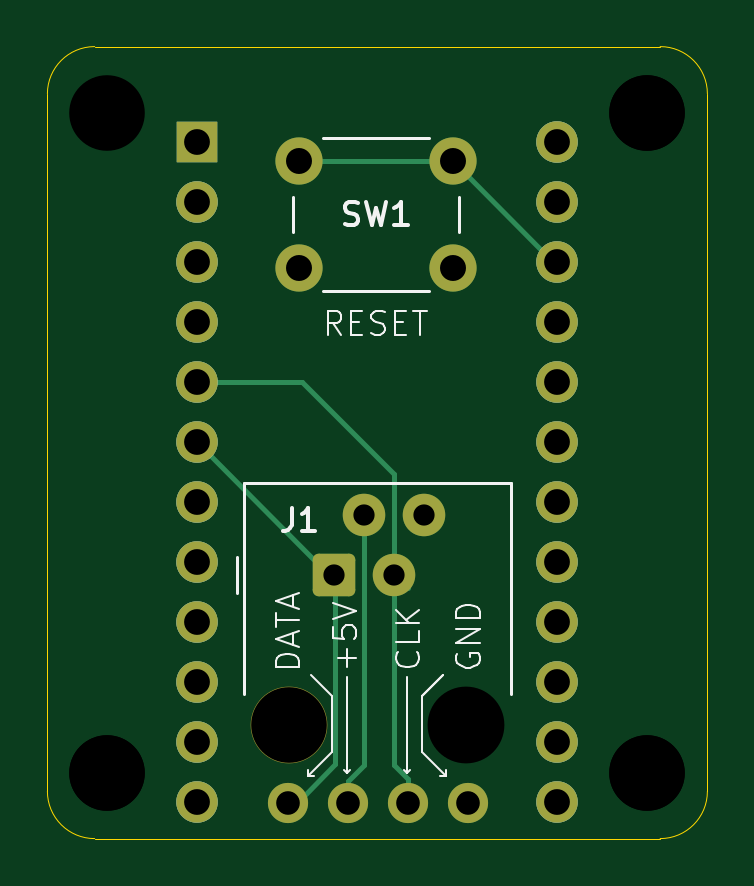
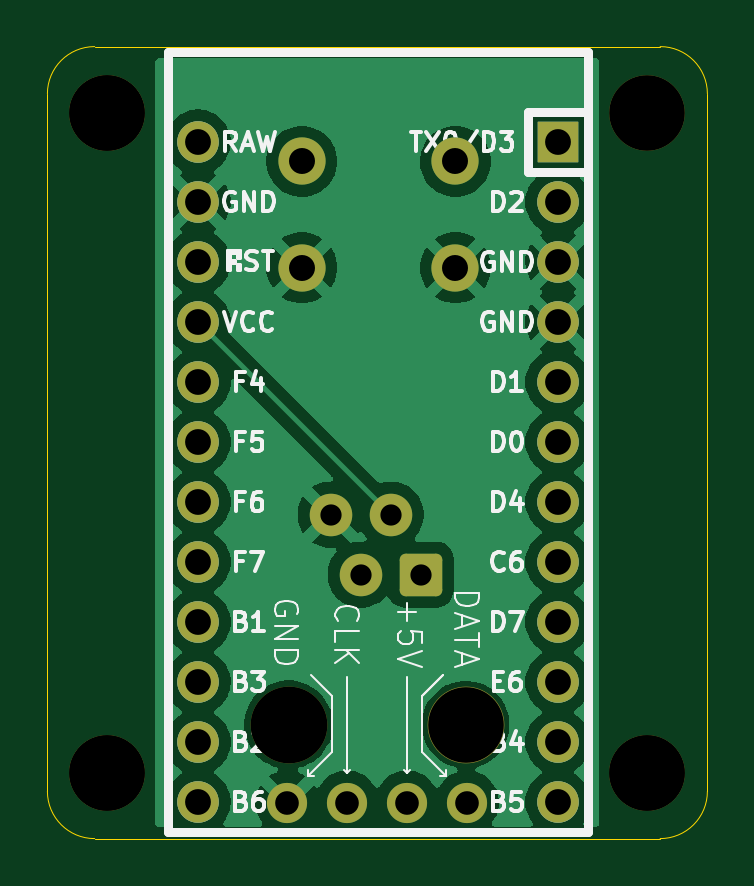
Circuit board: 9 layer files. Board 27.9 x 33.5 mm.
- bottom_copper: wyse-mod-pcb-CuBottom.gbr (54244 bytes)
- top_copper: wyse-mod-pcb-CuTop.gbr (5181 bytes)
- outline: wyse-mod-pcb-EdgeCuts.gbr (995 bytes)
- bottom_mask: wyse-mod-pcb-MaskBottom.gbr (2679 bytes)
- top_mask: wyse-mod-pcb-MaskTop.gbr (2285 bytes)
- drill: wyse-mod-pcb-NPTH.drl (492 bytes)
- drill: wyse-mod-pcb-PTH.drl (1009 bytes)
- bottom_silk: wyse-mod-pcb-SilkBottom.gbr (41536 bytes)
- top_silk: wyse-mod-pcb-SilkTop.gbr (13375 bytes)

=== bottom_copper: wyse-mod-pcb-CuBottom.gbr (54244 bytes, source omitted) ===
=== top_copper: wyse-mod-pcb-CuTop.gbr ===
%TF.GenerationSoftware,KiCad,Pcbnew,9.0.6*%
%TF.CreationDate,2026-08-19T21:52:43+02:00*%
%TF.ProjectId,wyse-mod-pcb,77797365-2d6d-46f6-942d-7063622e6b69,rev?*%
%TF.SameCoordinates,Original*%
%TF.FileFunction,Copper,L1,Top*%
%TF.FilePolarity,Positive*%
%FSLAX46Y46*%
G04 Gerber Fmt 4.6, Leading zero omitted, Abs format (unit mm)*
G04 Created by KiCad (PCBNEW 9.0.6) date 2026-08-19 21:52:43*
%MOMM*%
%LPD*%
G01*
G04 APERTURE LIST*
G04 Aperture macros list*
%AMRoundRect*
0 Rectangle with rounded corners*
0 $1 Rounding radius*
0 $2 $3 $4 $5 $6 $7 $8 $9 X,Y pos of 4 corners*
0 Add a 4 corners polygon primitive as box body*
4,1,4,$2,$3,$4,$5,$6,$7,$8,$9,$2,$3,0*
0 Add four circle primitives for the rounded corners*
1,1,$1+$1,$2,$3*
1,1,$1+$1,$4,$5*
1,1,$1+$1,$6,$7*
1,1,$1+$1,$8,$9*
0 Add four rect primitives between the rounded corners*
20,1,$1+$1,$2,$3,$4,$5,0*
20,1,$1+$1,$4,$5,$6,$7,0*
20,1,$1+$1,$6,$7,$8,$9,0*
20,1,$1+$1,$8,$9,$2,$3,0*%
G04 Aperture macros list end*
%TA.AperFunction,ComponentPad*%
%ADD10RoundRect,0.250000X-0.650000X-0.650000X0.650000X-0.650000X0.650000X0.650000X-0.650000X0.650000X0*%
%TD*%
%TA.AperFunction,ComponentPad*%
%ADD11C,1.800000*%
%TD*%
%TA.AperFunction,ComponentPad*%
%ADD12C,1.752600*%
%TD*%
%TA.AperFunction,ComponentPad*%
%ADD13R,1.752600X1.752600*%
%TD*%
%TA.AperFunction,ComponentPad*%
%ADD14C,2.000000*%
%TD*%
%TA.AperFunction,ComponentPad*%
%ADD15C,1.700000*%
%TD*%
%TA.AperFunction,Conductor*%
%ADD16C,0.200000*%
%TD*%
G04 APERTURE END LIST*
D10*
%TO.P,J1,1*%
%TO.N,/DATA*%
X156920000Y-105918000D03*
D11*
%TO.P,J1,2*%
%TO.N,+5V*%
X158190000Y-103378000D03*
%TO.P,J1,3*%
%TO.N,/CLK*%
X159460000Y-105918000D03*
%TO.P,J1,4*%
%TO.N,GND*%
X160730000Y-103378000D03*
%TD*%
D12*
%TO.P,U1,24,RAW*%
%TO.N,unconnected-(U1-RAW-Pad24)*%
X166344600Y-87604600D03*
%TO.P,U1,12,9/PB5*%
%TO.N,unconnected-(U1-9{slash}PB5-Pad12)*%
X151104600Y-115544600D03*
%TO.P,U1,23,GND*%
%TO.N,GND*%
X166344600Y-90144600D03*
%TO.P,U1,22,RST*%
%TO.N,/RST*%
X166344600Y-92684600D03*
%TO.P,U1,21,VCC*%
%TO.N,+5V*%
X166344600Y-95224600D03*
%TO.P,U1,20,A3/PF4*%
%TO.N,unconnected-(U1-A3{slash}PF4-Pad20)*%
X166344600Y-97764600D03*
%TO.P,U1,19,A2/PF5*%
%TO.N,unconnected-(U1-A2{slash}PF5-Pad19)*%
X166344600Y-100304600D03*
%TO.P,U1,18,A1/PF6*%
%TO.N,unconnected-(U1-A1{slash}PF6-Pad18)*%
X166344600Y-102844600D03*
%TO.P,U1,17,A0/PF7*%
%TO.N,unconnected-(U1-A0{slash}PF7-Pad17)*%
X166344600Y-105384600D03*
%TO.P,U1,16,15/PB1*%
%TO.N,unconnected-(U1-15{slash}PB1-Pad16)*%
X166344600Y-107924600D03*
%TO.P,U1,15,14/PB3*%
%TO.N,unconnected-(U1-14{slash}PB3-Pad15)*%
X166344600Y-110464600D03*
%TO.P,U1,14,16/PB2*%
%TO.N,unconnected-(U1-16{slash}PB2-Pad14)*%
X166344600Y-113004600D03*
%TO.P,U1,13,10/PB6*%
%TO.N,unconnected-(U1-10{slash}PB6-Pad13)*%
X166344600Y-115544600D03*
%TO.P,U1,11,8/PB4*%
%TO.N,unconnected-(U1-8{slash}PB4-Pad11)*%
X151104600Y-113004600D03*
%TO.P,U1,10,7/PE6*%
%TO.N,unconnected-(U1-7{slash}PE6-Pad10)*%
X151104600Y-110464600D03*
%TO.P,U1,9,6/PD7*%
%TO.N,unconnected-(U1-6{slash}PD7-Pad9)*%
X151104600Y-107924600D03*
%TO.P,U1,8,5/PC6*%
%TO.N,unconnected-(U1-5{slash}PC6-Pad8)*%
X151104600Y-105384600D03*
%TO.P,U1,7,4/PD4*%
%TO.N,unconnected-(U1-4{slash}PD4-Pad7)*%
X151104600Y-102844600D03*
%TO.P,U1,6,3/PD0*%
%TO.N,/DATA*%
X151104600Y-100304600D03*
%TO.P,U1,5,2/PD1*%
%TO.N,/CLK*%
X151104600Y-97764600D03*
%TO.P,U1,4,GND*%
%TO.N,GND*%
X151104600Y-95224600D03*
%TO.P,U1,3,GND*%
X151104600Y-92684600D03*
%TO.P,U1,2,RX1/PD2*%
%TO.N,unconnected-(U1-RX1{slash}PD2-Pad2)*%
X151104600Y-90144600D03*
D13*
%TO.P,U1,1,TX0/PD3*%
%TO.N,unconnected-(U1-TX0{slash}PD3-Pad1)*%
X151104600Y-87604600D03*
%TD*%
D14*
%TO.P,SW1,1,1*%
%TO.N,/RST*%
X155448000Y-88428000D03*
X161948000Y-88428000D03*
%TO.P,SW1,2,2*%
%TO.N,GND*%
X155448000Y-92928000D03*
X161948000Y-92928000D03*
%TD*%
D15*
%TO.P,J2,4,Pin_4*%
%TO.N,GND*%
X162570000Y-115570000D03*
%TO.P,J2,3,Pin_3*%
%TO.N,/CLK*%
X160030000Y-115570000D03*
%TO.P,J2,2,Pin_2*%
%TO.N,+5V*%
X157490000Y-115570000D03*
%TO.P,J2,1,Pin_1*%
%TO.N,/DATA*%
X154950000Y-115570000D03*
%TD*%
D16*
%TO.N,/CLK*%
X159460000Y-105918000D02*
X159460000Y-101675000D01*
X159460000Y-101675000D02*
X155549600Y-97764600D01*
X155549600Y-97764600D02*
X151104600Y-97764600D01*
%TO.N,/DATA*%
X156920000Y-105918000D02*
X156961000Y-105959000D01*
X156961000Y-105959000D02*
X156961000Y-113935000D01*
X156961000Y-113935000D02*
X155326000Y-115570000D01*
X155326000Y-115570000D02*
X154950000Y-115570000D01*
%TO.N,+5V*%
X158190000Y-103378000D02*
X158190000Y-113971000D01*
X158190000Y-113971000D02*
X157490000Y-114671000D01*
X157490000Y-114671000D02*
X157490000Y-115570000D01*
%TO.N,/CLK*%
X159460000Y-105918000D02*
X159460000Y-113994000D01*
X160030000Y-114564000D02*
X160030000Y-115570000D01*
X159460000Y-113994000D02*
X160030000Y-114564000D01*
%TO.N,+5V*%
X158191200Y-103378000D02*
X158190000Y-103378000D01*
%TO.N,/CLK*%
X160030000Y-106488000D02*
X159460000Y-105918000D01*
%TO.N,/DATA*%
X151104600Y-100304600D02*
X156718000Y-105918000D01*
X156718000Y-105918000D02*
X156920000Y-105918000D01*
%TO.N,/RST*%
X161948000Y-88428000D02*
X166204600Y-92684600D01*
X166204600Y-92684600D02*
X166344600Y-92684600D01*
X155448000Y-88428000D02*
X161948000Y-88428000D01*
%TD*%
M02*

=== outline: wyse-mod-pcb-EdgeCuts.gbr ===
%TF.GenerationSoftware,KiCad,Pcbnew,9.0.6*%
%TF.CreationDate,2026-08-19T21:52:43+02:00*%
%TF.ProjectId,wyse-mod-pcb,77797365-2d6d-46f6-942d-7063622e6b69,rev?*%
%TF.SameCoordinates,Original*%
%TF.FileFunction,Profile,NP*%
%FSLAX46Y46*%
G04 Gerber Fmt 4.6, Leading zero omitted, Abs format (unit mm)*
G04 Created by KiCad (PCBNEW 9.0.6) date 2026-08-19 21:52:43*
%MOMM*%
%LPD*%
G01*
G04 APERTURE LIST*
%TA.AperFunction,Profile*%
%ADD10C,0.050000*%
%TD*%
G04 APERTURE END LIST*
D10*
X172720000Y-115094000D02*
G75*
G02*
X170720000Y-117094000I-2000000J0D01*
G01*
X170720000Y-83566000D02*
G75*
G02*
X172720000Y-85566000I0J-2000000D01*
G01*
X146780000Y-117094000D02*
G75*
G02*
X144780000Y-115094000I0J2000000D01*
G01*
X144780000Y-85566000D02*
G75*
G02*
X146780000Y-83566000I2000000J0D01*
G01*
X172720000Y-85566000D02*
X172720000Y-115094000D01*
X170720000Y-117094000D02*
X146780000Y-117094000D01*
X146780000Y-83566000D02*
X170720000Y-83566000D01*
X144780000Y-115094000D02*
X144780000Y-85566000D01*
M02*

=== bottom_mask: wyse-mod-pcb-MaskBottom.gbr (2679 bytes, source withheld) ===
=== top_mask: wyse-mod-pcb-MaskTop.gbr (2285 bytes, source withheld) ===
=== drill: wyse-mod-pcb-NPTH.drl ===
M48
; DRILL file {KiCad 9.0.6} date 2026-08-19T21:52:43+0200
; FORMAT={-:-/ absolute / inch / decimal}
; #@! TF.CreationDate,2026-08-19T21:52:43+02:00
; #@! TF.GenerationSoftware,Kicad,Pcbnew,9.0.6
; #@! TF.FileFunction,NonPlated,1,2,NPTH
FMAT,2
INCH
; #@! TA.AperFunction,NonPlated,NPTH,ComponentDrill
T1C0.1260
; #@! TA.AperFunction,NonPlated,NPTH,ComponentDrill
T2C0.1280
%
G90
G05
T1
X5.8Y-3.4
X5.8Y-4.5
X5.8Y-4.5
X6.1028Y-4.42
X6.7Y-3.4
X6.7Y-3.4
X6.7Y-4.5
X6.7Y-4.5
T2
X6.398Y-4.42
M30

=== drill: wyse-mod-pcb-PTH.drl ===
M48
; DRILL file {KiCad 9.0.6} date 2026-08-19T21:52:43+0200
; FORMAT={-:-/ absolute / inch / decimal}
; #@! TF.CreationDate,2026-08-19T21:52:43+02:00
; #@! TF.GenerationSoftware,Kicad,Pcbnew,9.0.6
; #@! TF.FileFunction,Plated,1,2,PTH
FMAT,2
INCH
; #@! TA.AperFunction,Plated,PTH,ComponentDrill
T1C0.0354
; #@! TA.AperFunction,Plated,PTH,ComponentDrill
T2C0.0394
; #@! TA.AperFunction,Plated,PTH,ComponentDrill
T3C0.0430
; #@! TA.AperFunction,Plated,PTH,ComponentDrill
T4C0.0433
%
G90
G05
T1
X6.178Y-4.17
X6.228Y-4.07
X6.278Y-4.17
X6.328Y-4.07
T2
X6.1004Y-4.55
X6.2004Y-4.55
X6.3004Y-4.55
X6.4004Y-4.55
T3
X5.949Y-3.449
X5.949Y-3.549
X5.949Y-3.649
X5.949Y-3.749
X5.949Y-3.849
X5.949Y-3.949
X5.949Y-4.049
X5.949Y-4.149
X5.949Y-4.249
X5.949Y-4.349
X5.949Y-4.449
X5.949Y-4.549
X6.549Y-3.449
X6.549Y-3.549
X6.549Y-3.649
X6.549Y-3.749
X6.549Y-3.849
X6.549Y-3.949
X6.549Y-4.049
X6.549Y-4.149
X6.549Y-4.249
X6.549Y-4.349
X6.549Y-4.449
X6.549Y-4.549
T4
X6.12Y-3.4814
X6.12Y-3.6586
X6.3759Y-3.4814
X6.3759Y-3.6586
M30

=== bottom_silk: wyse-mod-pcb-SilkBottom.gbr (41536 bytes, source omitted) ===
=== top_silk: wyse-mod-pcb-SilkTop.gbr (13375 bytes, source omitted) ===
